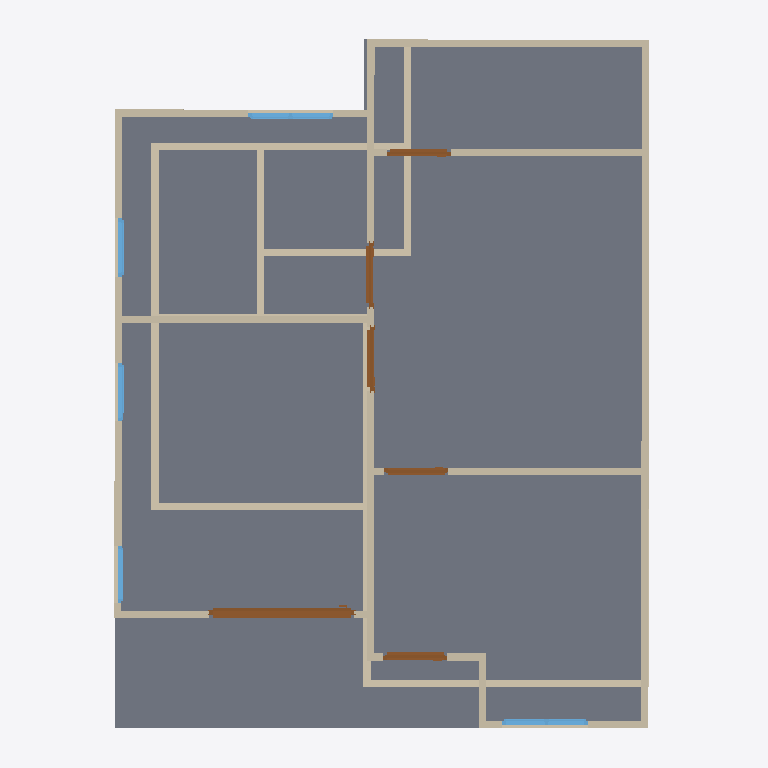
Plan cut of the same IFC building model at storey '2F' (level 3.00 m, cut at 4.40 m), seen from above with north up, elements coloured by IFC class: 26 walls (beige), 6 doors (brown), 5 windows (light blue), 1 slab (grey). Cut surfaces are drawn darker.
Extent 10.0 m × 10.0 m × 7.1 m (x, y, z). Storeys (3): GF at 0.00 m; 2F at 3.00 m; Roof at 6.00 m. Elements (50): 27 IfcWall, 10 IfcDoor, 9 IfcWindow, 3 IfcSlab, 1 IfcRoof.

HEADER;
FILE_DESCRIPTION(('ViewDefinition[DesignTransferView]'),'2;1');
FILE_NAME('s03-activity.ifc','2026-09-30T20:27:18+08:00',(''),(''),'IfcOpenShell 0.8.5-post1','Bonsai 0.8.5-post1','Nobody');
FILE_SCHEMA(('IFC4'));
ENDSEC;
DATA;
#1=IFCPROJECT('0EnnPnGUP1CuOR2jRsOWwT',$,'My Project',$,$,$,$,(#10,#22),#5);
#27=IFCSITE('3r5uNcmM54IxVOi8ruteds',$,'My Site',$,$,#50,$,$,$,$,$,$,$,$);
#33=IFCBUILDING('3fDyOO3Ob1DvcpT30ZGDDE',$,'My Building',$,$,#56,$,$,$,$,$,$);
#39=IFCBUILDINGSTOREY('3CjgUt6AnAtO9p2ayV5l9h',$,'2F',$,$,#6195,$,$,$,$);
#63=IFCBUILDINGSTOREY('00pvrCxAfCXxhqoR29UlTK',$,'GF',$,$,#79,$,$,$,$);
#10660=IFCBUILDINGSTOREY('1HjR3sVPX4QRPEKmjfimIM',$,'Roof',$,$,#10681,$,$,$,$);
#7146=IFCSLAB('3dcfOnLa15QPEW4y0_l$UV',$,'Slab',$,$,#7153,#7160,$,$);
#6489=IFCWALL('16QPMBZf94E9Iiclj$BlSE',$,'Wall',$,$,#7062,#6495,$,$);
#6589=IFCWALL('2UxT8VF_jEq9dqV1E5yLKy',$,'Wall',$,$,#6907,#6595,$,$);
#680=IFCWALL('1uu8iLCrn859JLNLc857wb',$,'Wall',$,$,#955,#686,$,$);
#6514=IFCWALL('20x00OSWr4BwZ1TnBanUo3',$,'Wall',$,$,#6811,#6520,$,$);
#7609=IFCWALL('20azxiiyX0Xevv$VgATMND',$,'Wall',$,$,#8252,#7615,$,$);
#87=IFCWALL('1t0bJXADD1U9BmxnCP3C6U',$,'Wall',$,$,#2056,#95,$,$);
#7389=IFCWALL('3wjaaadsvClxtctxDLTwit',$,'Wall',$,$,#7400,#7395,$,$);
#655=IFCWALL('0jLBKz3LD4dO1JZLvB6Ymg',$,'Wall',$,$,#666,#661,$,$);
#6564=IFCWALL('27JojlnS94F9yIQyB3hPJm',$,'Wall',$,$,#7536,#6570,$,$);
#705=IFCWALL('2uVDI5hA556BxIKecWH7Rn',$,'Wall',$,$,#987,#711,$,$);
#7351=IFCWALL('0fToDtMiDFy8nUsEPKYdF6',$,'Wall',$,$,#7966,#7357,$,$);
#11208=IFCDOOR('3imgvn7sf68AJEnGNcYLSj',$,'Door',$,$,#11491,#11217,$,2.0,2.0380823612213135,$,.SLIDING_TO_RIGHT.,$);
#7733=IFCWALL('0JI3vlYJ5Al9WQdcLmHtNW',$,'Wall',$,$,#7816,#7739,$,$);
#1163=IFCWALL('3ssqzb2Lb7XutMOTeZG8cM',$,'Wall',$,$,#1205,#1169,$,$);
#1799=IFCWALL('0Nl3vK7qr5cAIKrn7zkLue',$,'Wall',$,$,#2024,#1805,$,$);
#7414=IFCWALL('2$myeK9Fn9z90m8YHmZOvL',$,'Wall',$,$,#7425,#7420,$,$);
#6366=IFCWALL('2SGGL5kZ5BLuc480enSRHu',$,'Wall',$,$,#6475,#6372,$,$);
#730=IFCWALL('2sTQcI0IXBJQZBPG1IBO7V',$,'Wall',$,$,#1019,#736,$,$);
#1033=IFCWALL('1JdgexMGHFK8QA$Yh1Fscw',$,'Wall',$,$,#1044,#1039,$,$);
#6614=IFCWALL('3c12LUqun7QeouC5FdM0C3',$,'Wall',$,$,#6939,#6620,$,$);
#630=IFCWALL('3ff$FZQwv8Cun15CcbR76a',$,'Wall',$,$,#896,#636,$,$);
#1774=IFCWALL('2bsaq_Ke1DKflGToAnkRKN',$,'Wall',$,$,#1992,#1780,$,$);
#6539=IFCWALL('0QQV7TIw5EE9oGmG8CXN6X',$,'Wall',$,$,#7554,#6545,$,$);
#12335=IFCWINDOW('1XGTlEvQHFYgIiHV$MvU8e',$,'Window',$,$,#12562,#12344,$,0.8999999761581421,1.2041174173355103,$,.DOUBLE_PANEL_VERTICAL.,$);
#9151=IFCWINDOW('3ofow5d917Y8DzUYcTUcVG',$,'Window',$,$,#12577,#9160,$,0.8999999761581421,1.1972014904022217,$,$,$);
#8886=IFCDOOR('04W1L0Ut93TxCopkn7ALlV',$,'Door',$,$,#12117,#8895,$,2.0,0.8999999761581421,$,.SINGLE_SWING_LEFT.,$);
#6341=IFCWALL('3cWaN3REn9hRo1RQ1k2Rmt',$,'Wall',$,$,#7350,#6347,$,$);
#8116=IFCDOOR('1jNMK0OZHCEgHgUgnrMLpF',$,'Door',$,$,#12567,#8125,$,2.0,0.8999999761581421,$,$,$);
#8491=IFCDOOR('1DXAS9$a9CQuCmo1om1ofi',$,'Door',$,$,#11135,#8500,$,2.0,0.8999999761581421,$,.SINGLE_SWING_RIGHT.,$);
#8713=IFCDOOR('00AjtGqzfDgRJ$WIoGt$Hr',$,'Door',$,$,#12002,#8722,$,2.0,0.8999999761581421,$,.SINGLE_SWING_RIGHT.,$);
#7938=IFCDOOR('3UP5E3dA1658HllYkzCpOG',$,'Door',$,$,#11883,#7947,$,2.0,0.8999999761581421,$,.SINGLE_SWING_LEFT.,$);
#1058=IFCWALL('07xrHg1fT28wCh_XJ4IG$Q',$,'Wall',$,$,#1069,#1064,$,$);
#7168=IFCWALL('3BDZ2dxKj4hfKcqhWOpPOc',$,'Wall',$,$,#7705,#7174,$,$);
#9435=IFCWINDOW('2GA0pvq610B92J3aQvX90D',$,'Window',$,$,#12572,#9444,$,0.8999999761581421,0.8182107210159302,$,$,$);
#9581=IFCWINDOW('1OJ4f2MRn2vBGjgWsO1rEx',$,'Window',$,$,#12582,#9590,$,0.8999999761581421,0.8182107210159302,$,$,$);
#9727=IFCWINDOW('3Rf55WcUP3wBAOxKbM29om',$,'Window',$,$,#12587,#9736,$,0.8999999761581421,0.8013994693756104,$,.SINGLE_PANEL.,$);
#580=IFCWALL('35XWLr74z2MuAiO4QCJNqK',$,'Wall',$,$,#591,#586,$,$);
ENDSEC;
